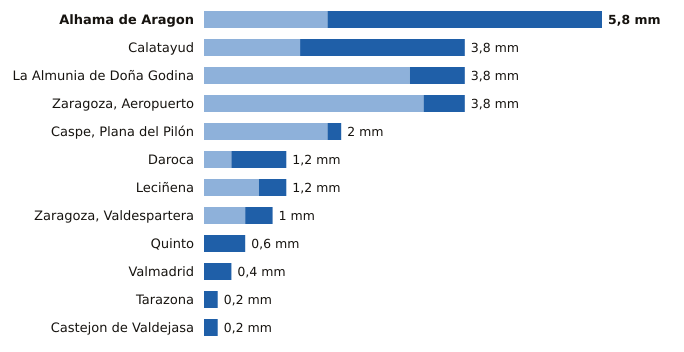

Data behind this chart, as committed beside it:
estacion, provincia, indicativo, mm_6_dias_anteriores, mm_hoy, mm_7_dias, horas_de_hoy
Alhama de Aragon, Zaragoza, 9354X, 1.8, 4.0, 5.8, 12
Calatayud, Zaragoza, 9394X, 1.4, 2.4, 3.8, 12
La Almunia de Doña Godina, Zaragoza, 9427X, 3.0, 0.8, 3.8, 12
Zaragoza, Aeropuerto, Zaragoza, 9434, 3.2, 0.6, 3.8, 12
Caspe, Plana del Pilón, Zaragoza, 9574B, 1.8, 0.2, 2.0, 12
Daroca, Zaragoza, 9390, 0.4, 0.8, 1.2, 12
Leciñena, Zaragoza, 9495Y, 0.8, 0.4, 1.2, 12
Zaragoza, Valdespartera, Zaragoza, 9434P, 0.6, 0.4, 1.0, 12
Quinto, Zaragoza, 9510X, 0.0, 0.6, 0.6, 12
Valmadrid, Zaragoza, 9501X, 0.0, 0.4, 0.4, 12
Tarazona, Zaragoza, 9299X, 0.0, 0.2, 0.2, 12
Castejon de Valdejasa, Zaragoza, 9336D, 0.0, 0.2, 0.2, 12
